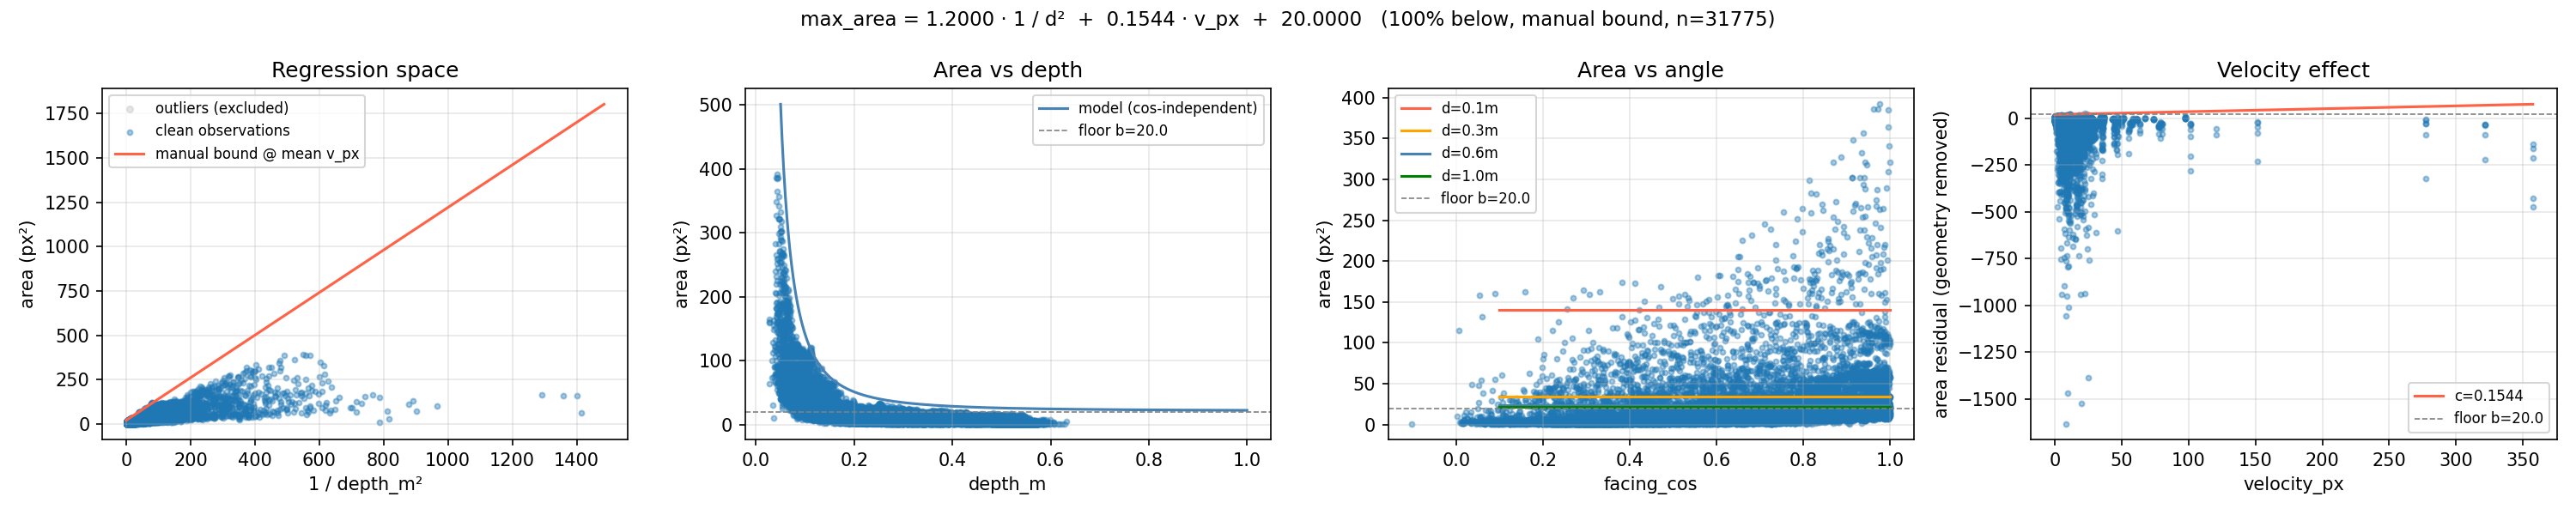

This chart was generated by the following Python code:
"""
Fit max_area model:  max_area = a * facing_cos / depth_m² + c * velocity_px + b

Upper-bound fit: 'a' and 'c' (the geometry and velocity slopes) come from an
ordinary least-squares fit — the best-fit trend through the middle of the
data — then 'b' is set so UPPER_PERCENTILE % of non-outlier blobs fall BELOW
the resulting curve, i.e. no real LED blob gets filtered. Outliers (oversized
merged blobs) are excluded via IQR before fitting.

velocity_px is motion blur's effect: a moving LED smears into a longer,
larger blob, roughly linearly in pixel displacement (see the "stadium shape"
derivation — area ≈ π·r² + 2·r·d for blur length d) — additive, not
multiplicative, same reasoning as pixel_threshold's own velocity term in
fit_pixel_threshold.py.
"""

import numpy as np
import pandas as pd
import matplotlib.pyplot as plt

CSV_PATH      = "./calib_warm_pass1.csv"
UPPER_PCTILE  = 99.9   # % of clean data that must lie below the curve

# Set to (a, c, b) to skip fitting entirely and just check hand-picked values
# against the same plots/coverage stat below — e.g. MANUAL_ABC = (0.9702, 0.0, 15.9131)
MANUAL_ABC = (1.2, 0.1544, 20)

# Set False to drop facing_cos from the model entirely: max_area = a/depth² + c*v_px + b.
# Useful when the area-vs-angle plot shows no discernible trend — just noise
# spread across all cos values — rather than a real (if noisy) shape.
USE_FACING_COS = False

# ── Load & prepare ────────────────────────────────────────────────────────────
df = pd.read_csv(CSV_PATH)
print(f"Loaded {len(df)} rows from {CSV_PATH}")

depths   = df["depth_m"].values
cos_vals = df["facing_cos"].values
vel_vals = df["velocity_px"].values
areas    = df["area"].values
x = (cos_vals / depths ** 2) if USE_FACING_COS else (1.0 / depths ** 2)
formula_str = "cos / d²" if USE_FACING_COS else "1 / d²"

# ── Remove outliers (large merged blobs) via IQR on raw areas ────────────────
q1, q3    = np.percentile(areas, [1, 99])
iqr       = q3 - q1
upper_cut = q3 + 8.0 * iqr
clean     = areas <= upper_cut

x_c, vel_c, areas_c = x[clean], vel_vals[clean], areas[clean]
print(f"After outlier removal: {clean.sum()} / {len(areas)} rows kept "
      f"(cut at area > {upper_cut:.1f} px²)")

if MANUAL_ABC is not None:
    # ── Skip fitting — verify hand-picked values against the data instead ────
    a, c, b = MANUAL_ABC
    bound_label = "manual bound"
else:
    # ── Fit slopes 'a' (geometry) and 'c' (velocity) with least squares ──────
    A = np.column_stack([x_c, vel_c, np.ones_like(x_c)])
    (a, c, _), *_ = np.linalg.lstsq(A, areas_c, rcond=None)

    # ── Set 'b' so UPPER_PCTILE % of clean data lies below the curve ────────
    residuals_c = areas_c - a * x_c - c * vel_c
    b = float(np.percentile(residuals_c, UPPER_PCTILE))
    bound_label = f"{UPPER_PCTILE:.0f}th pctile bound"

below = (areas_c <= a * x_c + c * vel_c + b).mean() * 100
print("=" * 68)
if MANUAL_ABC is not None:
    print(f"  max_area = {a:.5f} * {formula_str}  +  {c:.5f} * v_px  +  {b:.5f}   (manual, unfit)")
    print(f"  {below:.1f}% of clean blobs fall below this curve "
          f"(target was {UPPER_PCTILE:.0f}%)")
else:
    print(f"  max_area = {a:.5f} * {formula_str}  +  {c:.5f} * v_px  +  {b:.5f}   (fitted)")
    print(f"  {below:.1f}% of clean blobs fall below the curve")
print("=" * 68)

# ── Plots ─────────────────────────────────────────────────────────────────────
fig, axes = plt.subplots(1, 4, figsize=(20, 4))
fig.suptitle(
    f"max_area = {a:.4f} · {formula_str}  +  {c:.4f} · v_px  +  {b:.4f}   "
    f"({below:.0f}% below, {bound_label}, n={clean.sum()})",
    fontsize=11,
)

# 1. Regression space (geometry, at mean velocity)
ax = axes[0]
x_line = np.linspace(0, x_c.max() * 1.05, 300)
ax.scatter(x[~clean], areas[~clean], s=12, color="lightgrey", alpha=0.6, label="outliers (excluded)")
ax.scatter(x_c, areas_c,            s=8,  alpha=0.4,          label="clean observations")
ax.plot(x_line, a * x_line + c * vel_c.mean() + b, color="tomato", linewidth=1.5,
        label=f"{bound_label} @ mean v_px")
ax.set_xlabel(formula_str.replace("d²", "depth_m²"))
ax.set_ylabel("area (px²)")
ax.set_title("Regression space")
ax.legend(fontsize=8)
ax.grid(True, alpha=0.3)

# 2. Area vs depth (at mean velocity)
ax = axes[1]
d_range = np.linspace(0.05, 1.0, 300)
ax.scatter(depths[~clean], areas[~clean], s=12, color="lightgrey", alpha=0.6)
ax.scatter(depths[clean],  areas[clean],  s=8,  alpha=0.4)
if USE_FACING_COS:
    for cos_fixed, color, lbl in [(1.0, "steelblue", "cos=1.0"), (0.7, "orange", "cos=0.7"), (0.4, "tomato", "cos=0.4")]:
        ax.plot(d_range, a * cos_fixed / d_range ** 2 + c * vel_c.mean() + b, color=color, label=lbl)
else:
    ax.plot(d_range, a / d_range ** 2 + c * vel_c.mean() + b, color="steelblue", label="model (cos-independent)")
ax.axhline(b, color="grey", linestyle="--", linewidth=0.8, label=f"floor b={b:.1f}")
ax.set_xlabel("depth_m")
ax.set_ylabel("area (px²)")
ax.set_title("Area vs depth")
ax.legend(fontsize=8)
ax.grid(True, alpha=0.3)

# 3. Area vs cos (at mean velocity)
ax = axes[2]
cos_range = np.linspace(0.1, 1.0, 300)
ax.scatter(cos_vals[~clean], areas[~clean], s=12, color="lightgrey", alpha=0.6)
ax.scatter(cos_vals[clean],  areas[clean],  s=8,  alpha=0.4)
for depth_fixed, color, lbl in [(0.1, "tomato", "d=0.1m"), (0.3, "orange", "d=0.3m"),
                                  (0.6, "steelblue", "d=0.6m"), (1.0, "green", "d=1.0m")]:
    if USE_FACING_COS:
        ax.plot(cos_range, a * cos_range / depth_fixed ** 2 + c * vel_c.mean() + b, color=color, label=lbl)
    else:
        ax.plot(cos_range, np.full_like(cos_range, a / depth_fixed ** 2 + c * vel_c.mean() + b), color=color, label=lbl)
ax.axhline(b, color="grey", linestyle="--", linewidth=0.8, label=f"floor b={b:.1f}")
ax.set_xlabel("facing_cos")
ax.set_ylabel("area (px²)")
ax.set_title("Area vs angle")
ax.legend(fontsize=8)
ax.grid(True, alpha=0.3)

# 4. Velocity effect (geometry term removed)
ax = axes[3]
resid_geom = areas_c - a * x_c  # geometry term removed, b left in on purpose (shows the floor)
ax.scatter(vel_c, resid_geom, s=8, alpha=0.4)
v_line = np.linspace(0, max(vel_c.max(), 1e-6), 300)
ax.plot(v_line, c * v_line + b, color="tomato", linewidth=1.5, label=f"c={c:.4f}")
ax.axhline(b, color="grey", linestyle="--", linewidth=0.8, label=f"floor b={b:.1f}")
ax.set_xlabel("velocity_px")
ax.set_ylabel("area residual (geometry removed)")
ax.set_title("Velocity effect")
ax.legend(fontsize=8)
ax.grid(True, alpha=0.3)

plt.tight_layout()
out_path = "./fit_max_area.png"
plt.savefig(out_path, dpi=150)
plt.show()
print(f"\nPlot saved → {out_path}")
